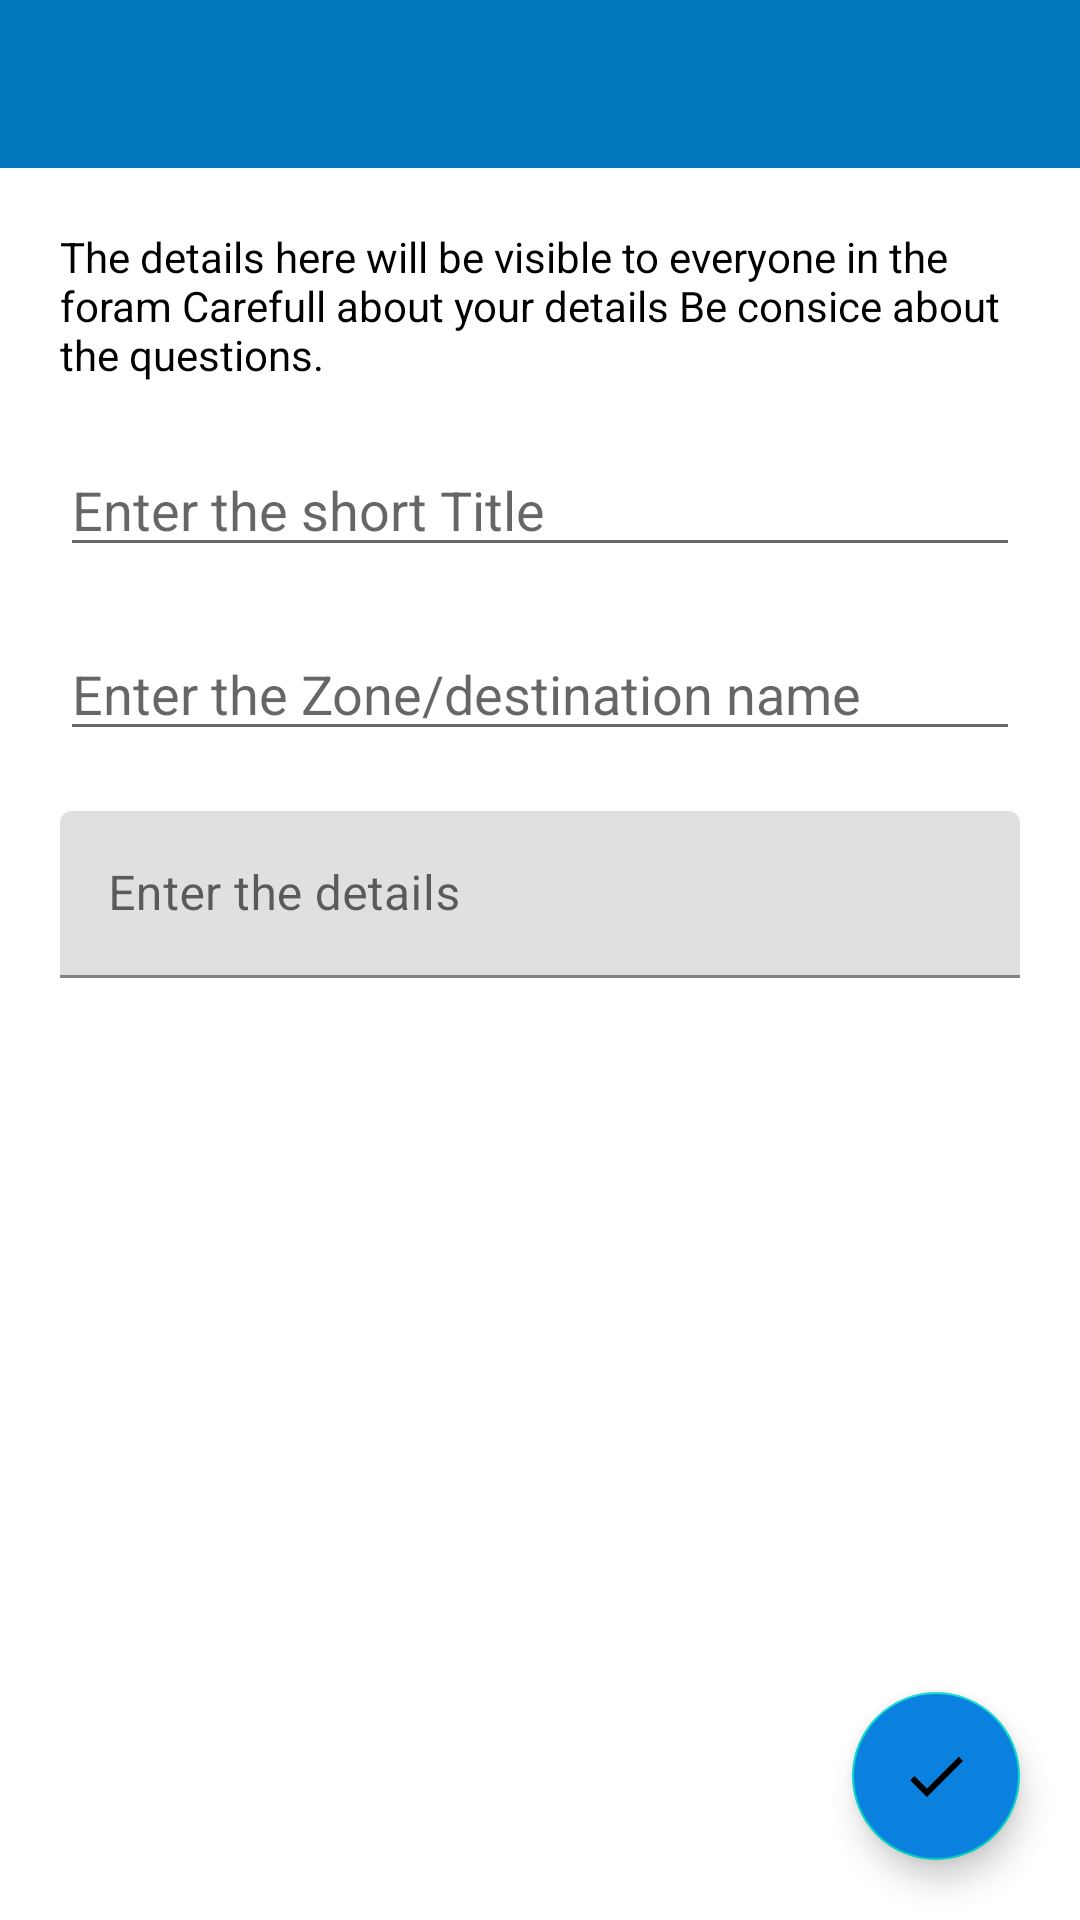

Write the Android layout XML for this screen, with the resource values it uses.
<!-- AndroidManifest.xml: application theme AppTheme -->
<!-- res/layout/activity_new_thread.xml -->
<?xml version="1.0" encoding="utf-8"?>
<androidx.constraintlayout.widget.ConstraintLayout xmlns:android="http://schemas.android.com/apk/res/android"
    xmlns:app="http://schemas.android.com/apk/res-auto"
    xmlns:tools="http://schemas.android.com/tools"
    android:layout_width="match_parent"
    android:layout_height="match_parent"
    tools:context=".NewThreadActivity">

    <include
        android:id="@+id/toolbar_new_thread"
        layout="@layout/home_toolbar"
        app:layout_constraintEnd_toEndOf="parent"
        app:layout_constraintStart_toStartOf="parent"
        app:layout_constraintTop_toTopOf="parent" />

    <TextView
        android:id="@+id/textView3"
        android:layout_width="0dp"
        android:layout_height="wrap_content"
        android:layout_marginStart="20dp"
        android:layout_marginTop="20dp"
        android:layout_marginEnd="20dp"
        android:text="The details here will be visible to everyone in the foram Carefull about your details Be consice about the questions."
        android:textColor="#000000"
        android:textSize="14sp"
        app:layout_constraintEnd_toEndOf="parent"
        app:layout_constraintHorizontal_bias="0.525"
        app:layout_constraintStart_toStartOf="parent"
        app:layout_constraintTop_toBottomOf="@+id/toolbar_new_thread" />

    <EditText
        android:id="@+id/ettitle_new_thread"
        android:layout_width="0dp"
        android:layout_height="wrap_content"
        android:layout_marginStart="20dp"
        android:layout_marginTop="20dp"
        android:layout_marginEnd="20dp"
        android:ems="10"
        android:hint="Enter the short Title"
        android:inputType="textPersonName"
        app:layout_constraintEnd_toEndOf="parent"
        app:layout_constraintStart_toStartOf="parent"
        app:layout_constraintTop_toBottomOf="@+id/textView3" />

    <EditText
        android:id="@+id/etdestination_new_thread"
        android:layout_width="0dp"
        android:layout_height="wrap_content"
        android:layout_marginStart="20dp"
        android:layout_marginTop="20dp"
        android:layout_marginEnd="20dp"
        android:ems="10"
        android:hint="Enter the Zone/destination name"
        android:inputType="textPersonName"
        app:layout_constraintEnd_toEndOf="parent"
        app:layout_constraintHorizontal_bias="0.742"
        app:layout_constraintStart_toStartOf="parent"
        app:layout_constraintTop_toBottomOf="@+id/ettitle_new_thread" />

    <com.google.android.material.textfield.TextInputLayout
        android:id="@+id/tidetail_new_thread"
        android:layout_width="0dp"
        android:layout_height="0dp"
        android:layout_marginStart="20dp"
        android:layout_marginTop="20dp"
        android:layout_marginEnd="20dp"
        android:layout_marginBottom="30dp"
        android:background="@null"
        android:hint="Enter the details "
        app:layout_constraintBottom_toBottomOf="parent"
        app:layout_constraintEnd_toEndOf="parent"
        app:layout_constraintStart_toStartOf="parent"
        app:layout_constraintTop_toBottomOf="@+id/etdestination_new_thread">

        <com.google.android.material.textfield.TextInputEditText
            android:layout_width="match_parent"
            android:layout_height="wrap_content"
            android:background="@null" />
    </com.google.android.material.textfield.TextInputLayout>

    <com.google.android.material.floatingactionbutton.FloatingActionButton
        android:id="@+id/donebtn_new_thread"
        android:layout_width="wrap_content"
        android:layout_height="wrap_content"
        android:layout_marginEnd="20dp"
        android:layout_marginBottom="20dp"
        android:backgroundTint="@color/Buttoncolor"
        android:src="@drawable/icon_done"
        app:layout_constraintBottom_toBottomOf="parent"
        app:layout_constraintEnd_toEndOf="parent" />

</androidx.constraintlayout.widget.ConstraintLayout>
<!-- res/layout/home_toolbar.xml (included above) -->
<?xml version="1.0" encoding="utf-8"?>
<androidx.appcompat.widget.Toolbar xmlns:android="http://schemas.android.com/apk/res/android"
    android:layout_width="match_parent"
    android:layout_height="?attr/actionBarSize"
    xmlns:app="http://schemas.android.com/apk/res-auto"
    android:background="@color/colorPrimary"
    app:titleTextColor="#FFFFFF"
    android:theme="@style/ThemeOverlay.AppCompat.ActionBar">

</androidx.appcompat.widget.Toolbar>
<!-- resources referenced by this layout -->
<resources>
  <color name="Buttoncolor">#0B81DF</color>
  <color name="colorPrimary">#0277bd</color>
  <!-- drawable icon_done (drawable) -->
  <vector android:height="24dp" android:tint="#180F21"
      android:viewportHeight="24" android:viewportWidth="24"
      android:width="24dp" xmlns:android="http://schemas.android.com/apk/res/android">
      <path android:fillColor="@android:color/white" android:pathData="M9,16.2L4.8,12l-1.4,1.4L9,19 21,7l-1.4,-1.4L9,16.2z"/>
  </vector>
  <style name="AppTheme" parent="Theme.MaterialComponents.Light.NoActionBar">
          
          <item name="colorPrimary">@color/colorPrimary</item>
          <item name="colorPrimaryDark">@color/colorPrimaryDark</item>
          <item name="colorAccent">@color/colorAccent</item>
          <item name="homeAsUpIndicator">@drawable/back_button</item>
      </style>
  <color name="colorPrimaryDark">#01579b</color>
  <color name="colorAccent">#01579b</color>
</resources>
